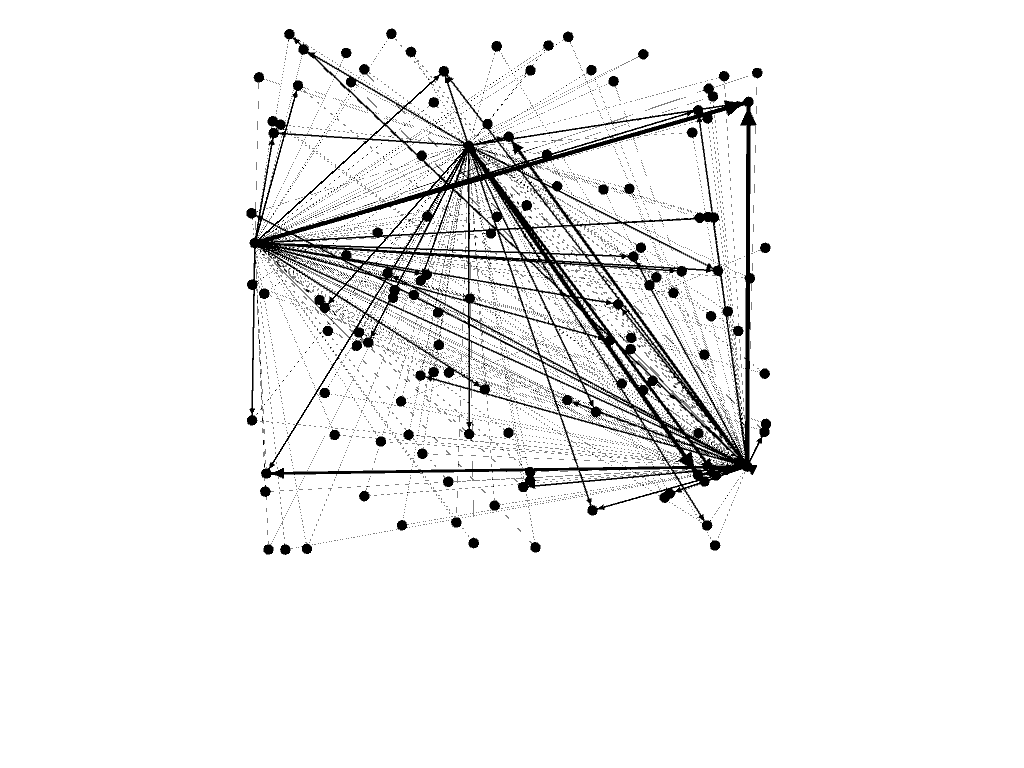

The file beside this chart, header and first rows:
0, 1
168, 291
291, 32
168, 32
291, 211
168, 211
32, 242
291, 242
291, 180
32, 180
32, 135
291, 135
291, 287
168, 287
291, 67
168, 67
32, 215
291, 215
291, 316
32, 316
32, 191
291, 191
32, 244
291, 244
168, 43
291, 43
291, 210
168, 210
32, 123
291, 123
32, 0
291, 0
32, 102
291, 102
32, 145
291, 145
32, 73
291, 73
168, 244
32, 244
168, 277
32, 277
168, 161
32, 161
32, 12
291, 12
168, 96
32, 96
168, 29
32, 29
168, 17
32, 17
168, 246
32, 246
32, 51
291, 51
32, 204
168, 204
32, 88
291, 88
32, 141
... 283 more rows
